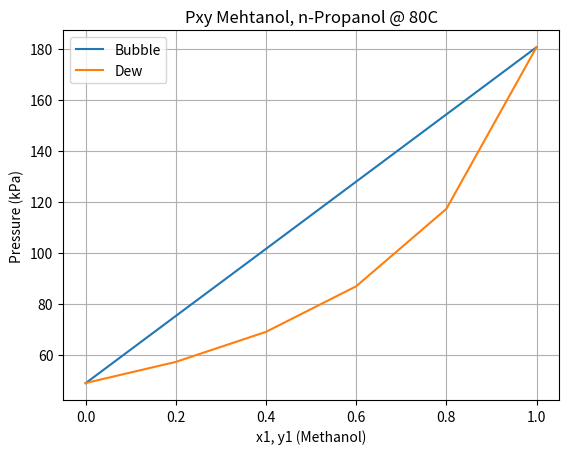

Here is the Python script that generated this plot:
frac = [0,.2,.4,.6,.8,1]

bp = [48.75,75.15,101.5,127.9,154.3,180.7]
dp = [48.8,57.1,68.9,86.8,117.2,180.7]




import matplotlib.pyplot as plt


plt.plot(frac,bp,label='Bubble')
plt.plot(frac,dp,label='Dew')
plt.grid()
plt.legend()
plt.title('Pxy Mehtanol, n-Propanol @ 80C')
plt.ylabel('Pressure (kPa)')
plt.xlabel('x1, y1 (Methanol)')
plt.savefig('hw6.png')